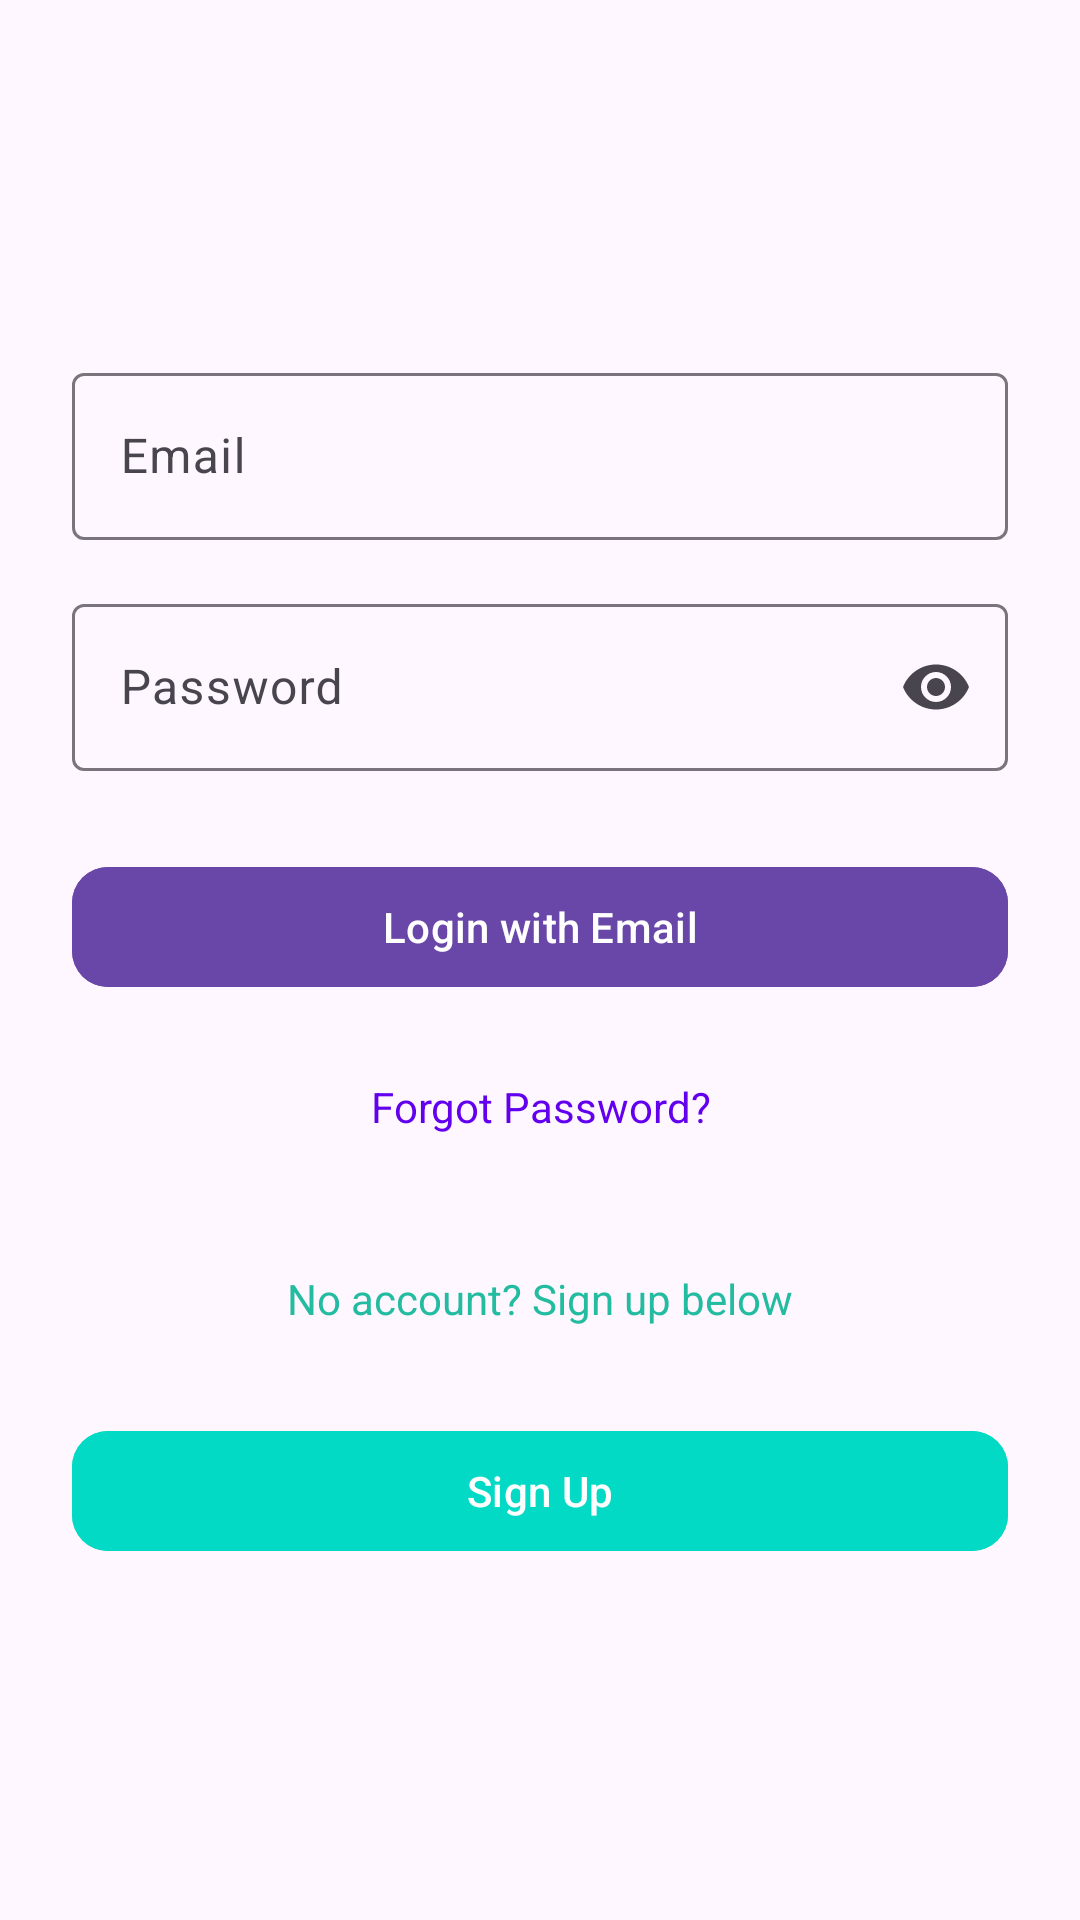

Write the Android layout XML for this screen, with the resource values it uses.
<!-- AndroidManifest.xml: application theme Theme.AcremeterGps -->
<!-- res/layout/activity_login.xml -->
<?xml version="1.0" encoding="utf-8"?>
<LinearLayout xmlns:android="http://schemas.android.com/apk/res/android"
    xmlns:app="http://schemas.android.com/apk/res-auto"
    xmlns:tools="http://schemas.android.com/tools"
    android:padding="24dp"
    android:orientation="vertical"
    android:gravity="center"
    android:background="?android:attr/windowBackground"
    android:layout_width="match_parent"
    android:layout_height="match_parent">

    
    <com.google.android.material.textfield.TextInputLayout
        android:layout_width="match_parent"
        android:layout_height="wrap_content"
        android:layout_marginBottom="16dp"
        app:boxBackgroundMode="outline"
        app:endIconMode="clear_text"
        app:hintAnimationEnabled="true">

        <com.google.android.material.textfield.TextInputEditText
            android:id="@+id/editTextEmail"
            android:layout_width="match_parent"
            android:layout_height="wrap_content"
            android:hint="Email"
            android:inputType="textEmailAddress" />
    </com.google.android.material.textfield.TextInputLayout>

    
    <com.google.android.material.textfield.TextInputLayout
        android:layout_width="match_parent"
        android:layout_height="wrap_content"
        android:layout_marginBottom="16dp"
        app:boxBackgroundMode="outline"
        app:endIconMode="password_toggle"
        app:hintAnimationEnabled="true">

        <com.google.android.material.textfield.TextInputEditText
            android:id="@+id/editTextPassword"
            android:layout_width="match_parent"
            android:layout_height="wrap_content"
            android:hint="Password"
            android:inputType="textPassword"
            tools:ignore="TouchTargetSizeCheck,TouchTargetSizeCheck" />
    </com.google.android.material.textfield.TextInputLayout>

    
    <com.google.android.material.button.MaterialButton
        android:id="@+id/buttonLogin"
        android:layout_width="match_parent"
        android:layout_height="wrap_content"
        android:text="Login with Email"
        android:layout_marginTop="12dp"
        app:cornerRadius="12dp"
        android:backgroundTint="#6947A8" />

    
    <TextView
        android:id="@+id/textForgotPassword"
        android:layout_width="wrap_content"
        android:layout_height="wrap_content"
        android:layout_marginTop="12dp"
        android:clickable="true"
        android:focusable="true"
        android:gravity="center"
        android:minHeight="48dp"
        android:text="Forgot Password?"
        android:textColor="#6200EE"
        android:textSize="14sp" />

    
    <TextView
        android:id="@+id/textSignUpPrompt"
        android:layout_width="wrap_content"
        android:layout_height="wrap_content"
        android:layout_marginTop="16dp"
        android:clickable="true"
        android:focusable="true"
        android:gravity="center"
        android:minHeight="48dp"
        android:text="No account? Sign up below"
        android:textColor="#24BCA1"
        android:textSize="14sp" />

    
    <com.google.android.material.button.MaterialButton
        android:id="@+id/buttonSignup"
        android:layout_width="match_parent"
        android:layout_height="wrap_content"
        android:text="Sign Up"
        android:layout_marginTop="16dp"
        app:cornerRadius="12dp"
        android:backgroundTint="@color/colorAccent"/>

    
    <com.google.android.material.progressindicator.CircularProgressIndicator
        android:id="@+id/progressBar"
        android:layout_width="wrap_content"
        android:layout_height="wrap_content"
        app:indicatorSize="48dp"
        app:trackThickness="4dp"
        android:layout_marginTop="16dp"
        android:visibility="gone" />

</LinearLayout>
<!-- resources referenced by this layout -->
<resources>
  <color name="colorAccent">#03DAC5</color>
  <style name="Theme.AcremeterGps" parent="Base.Theme.AcremeterGps" />
  <style name="Base.Theme.AcremeterGps" parent="Theme.Material3.DayNight.NoActionBar">
          
          
      </style>
</resources>
